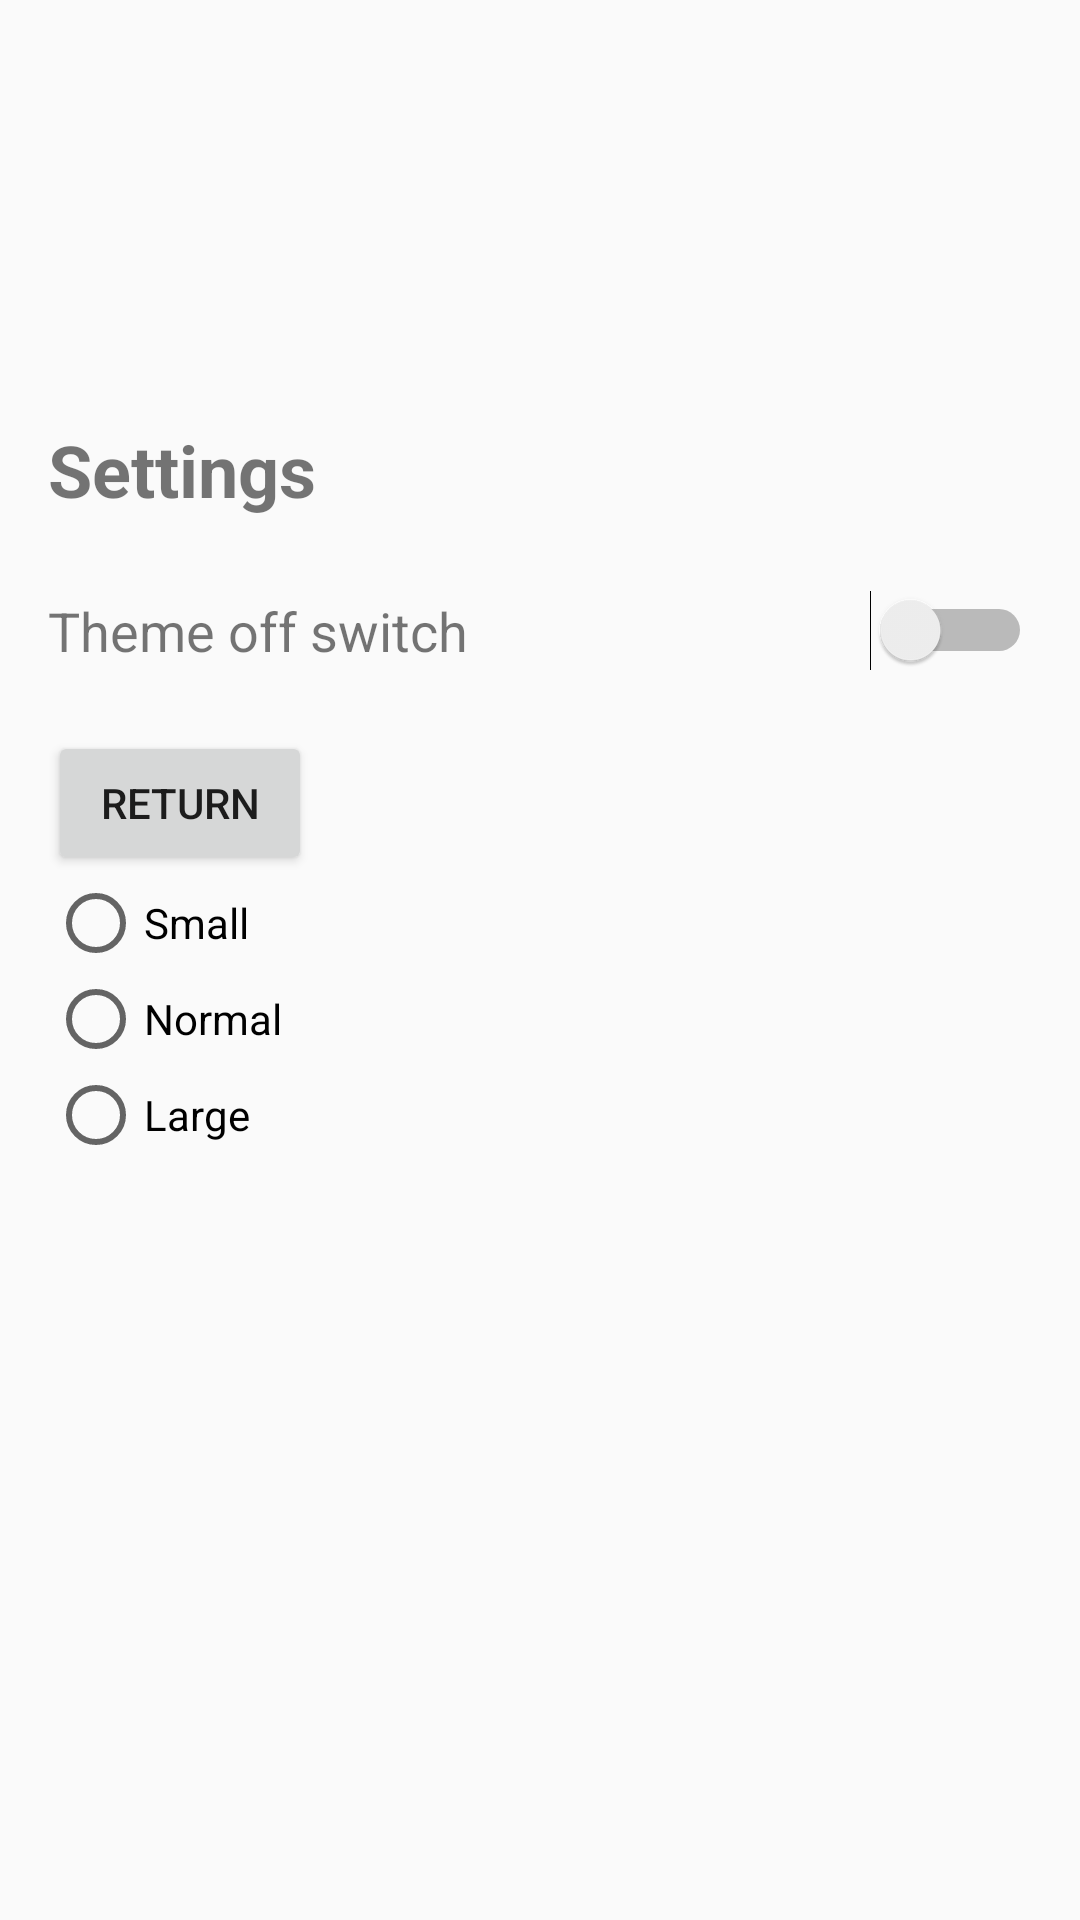

Layout XML and referenced resources for this Android screen:
<!-- AndroidManifest.xml: application theme Theme.AppCompat.DayNight.DarkActionBar -->
<!-- res/layout/activity_settings.xml -->
<?xml version="1.0" encoding="utf-8"?>
<LinearLayout xmlns:android="http://schemas.android.com/apk/res/android"
    android:layout_width="match_parent"
    android:layout_height="match_parent"
    xmlns:tools="http://schemas.android.com/tools"
    xmlns:app="http://schemas.android.com/apk/res-auto"
    android:orientation="vertical"
    android:padding="16dp">

    <androidx.recyclerview.widget.RecyclerView
        android:id="@+id/logDisplayRecyclerView"
        android:layout_width="420dp"
        android:layout_height="230dp"
        android:layout_marginTop="-106dp"
        android:padding="22dp"
        app:layout_constraintEnd_toEndOf="parent"
        app:layout_constraintStart_toStartOf="parent"
        app:layout_constraintTop_toTopOf="parent"
        tools:listitem="@layout/byte_recycler_item" />



    <TextView
        android:layout_width="191dp"
        android:layout_height="wrap_content"
        android:layout_marginBottom="24dp"
        android:text="@string/Settings"
        android:textSize="24sp"
        android:textStyle="bold" />

    <LinearLayout
        android:layout_width="match_parent"
        android:layout_height="wrap_content"
        android:orientation="horizontal"
        android:gravity="center_vertical"
        android:layout_marginBottom="20dp">

        <TextView
            android:layout_width="0dp"
            android:layout_height="wrap_content"
            android:layout_weight="1"
            android:text="@string/Theme_off_switch"
            android:textSize="18sp" />

        <Switch
            android:id="@+id/theme_switch"
            android:layout_width="wrap_content"
            android:layout_height="wrap_content" />

    </LinearLayout>

    <Button
        android:id="@+id/btn_return"
        android:layout_width="wrap_content"
        android:layout_height="wrap_content"
        android:text="@string/Return" />


    <RadioGroup
        android:id="@+id/rgTextSize"
        android:layout_width="wrap_content"
        android:layout_height="wrap_content"
        android:orientation="vertical">

        <RadioButton
            android:id="@+id/rbSmall"
            android:layout_width="wrap_content"
            android:layout_height="wrap_content"
            android:text="@string/Small" />

        <RadioButton
            android:id="@+id/rbNormal"
            android:layout_width="wrap_content"
            android:layout_height="wrap_content"
            android:text="@string/Normal" />

        <RadioButton
            android:id="@+id/rbLarge"
            android:layout_width="wrap_content"
            android:layout_height="wrap_content"
            android:text="@string/Large" />
    </RadioGroup>

</LinearLayout>
<!-- res/layout/byte_recycler_item.xml (included above) -->
<?xml version="1.0" encoding="utf-8"?>
<LinearLayout
    xmlns:android="http://schemas.android.com/apk/res/android"
    android:orientation="vertical"
    android:layout_width="match_parent"
    android:layout_height="wrap_content"
    android:padding="0dp"
    android:layout_margin="0dp" >

    <TextView
        android:id="@+id/recyclerItemTextview"
        android:layout_width="match_parent"
        android:layout_height="wrap_content"
        android:layout_marginTop="0dp"
        android:layout_marginBottom="0dp"
        android:lineSpacingExtra="0dp"
        android:padding="0dp"
        android:text="@string/hello"
        android:textSize="18sp" />
</LinearLayout>
<!-- resources referenced by this layout -->
<resources>
  <string name="Large">Large</string>
  <string name="Normal">Normal</string>
  <string name="Return">Return</string>
  <string name="Settings">Settings</string>
  <string name="Small">Small</string>
  <string name="Theme_off_switch">Theme off switch</string>
  <string name="hello">Hello</string>
</resources>
